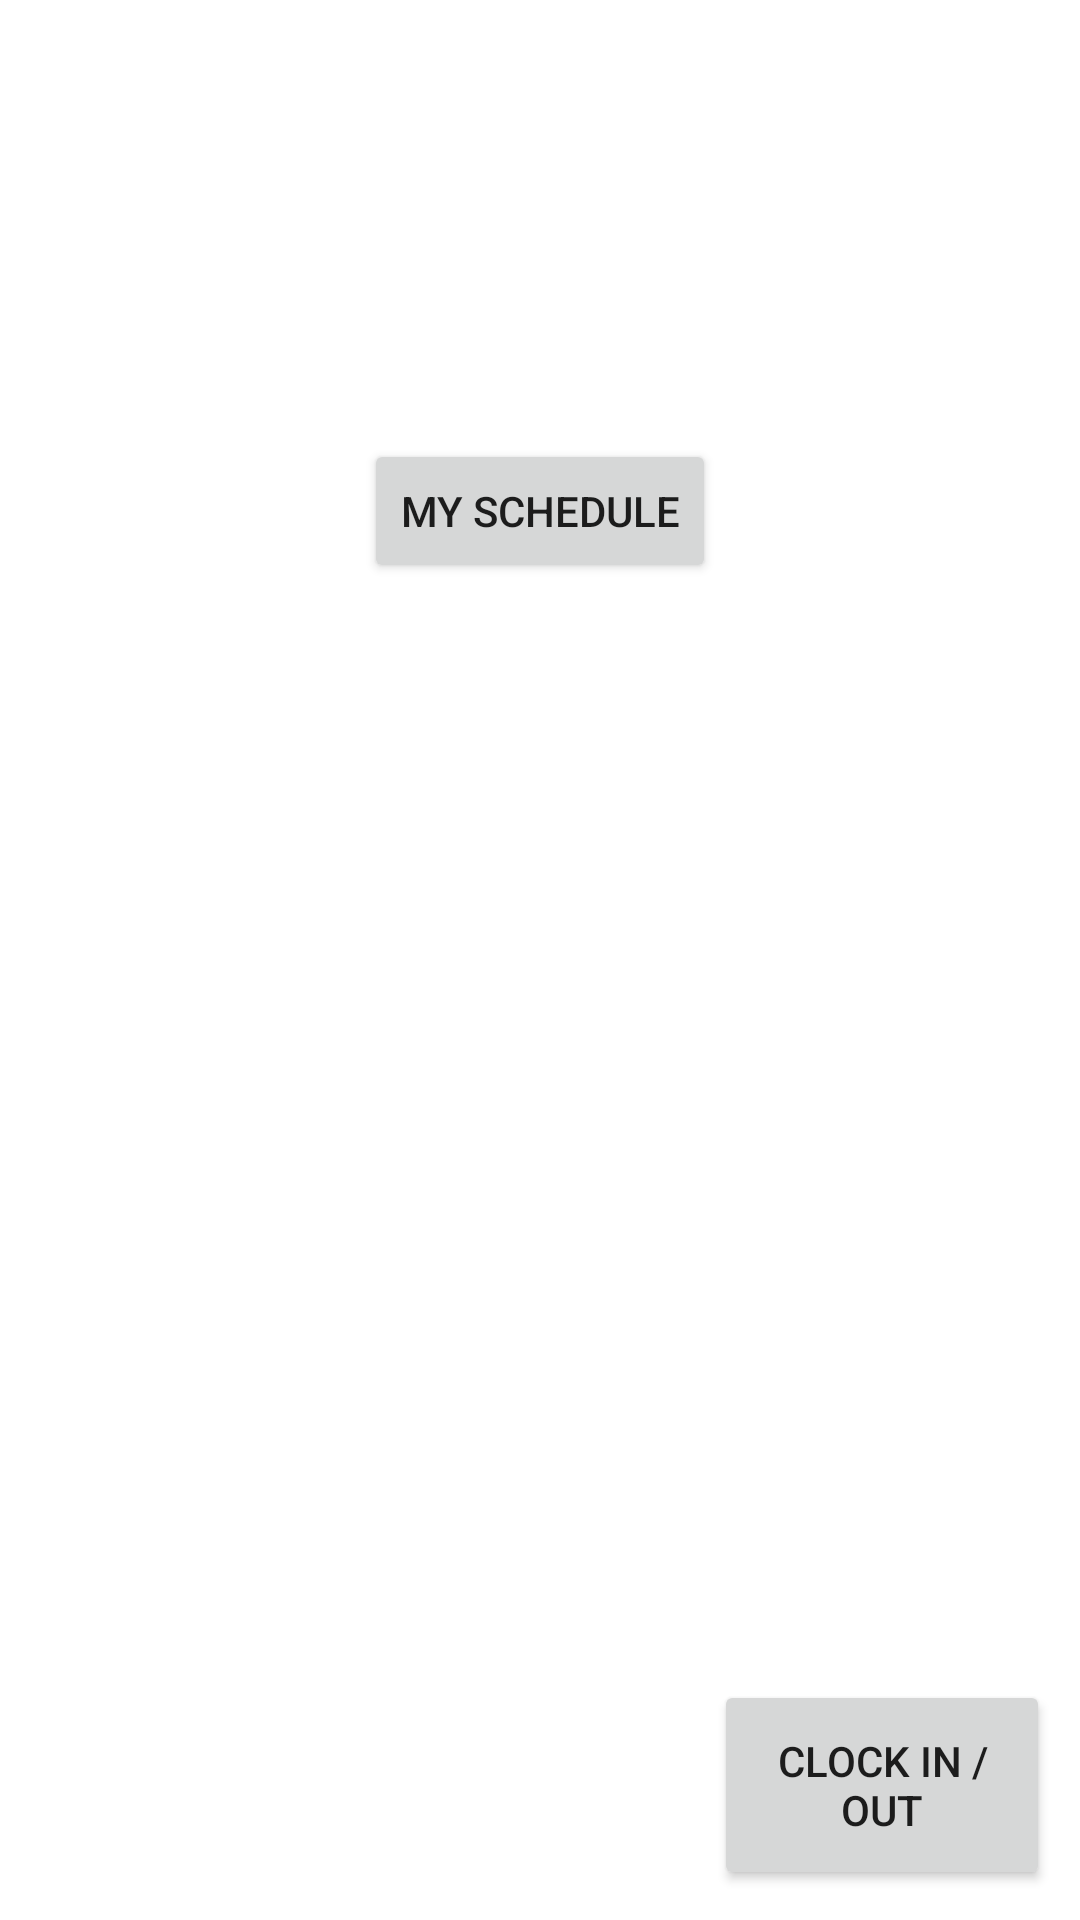

Reconstruct the res/layout file that produces this screen, plus the resources it refers to.
<!-- AndroidManifest.xml: application theme Theme.WHY_W9 -->
<!-- res/layout/driver_home.xml -->
<?xml version="1.0" encoding="utf-8"?>
<androidx.constraintlayout.widget.ConstraintLayout xmlns:android="http://schemas.android.com/apk/res/android"
    xmlns:app="http://schemas.android.com/apk/res-auto"
    xmlns:tools="http://schemas.android.com/tools"
    android:layout_width="match_parent"
    android:layout_height="match_parent">

    <TextView
        android:id="@+id/textView8"
        android:layout_width="345dp"
        android:layout_height="80dp"
        android:layout_marginStart="33dp"
        android:layout_marginTop="16dp"
        android:layout_marginEnd="33dp"
        android:layout_marginBottom="635dp"
        android:text="Driver Home Page"
        android:textColor="#FFC0CB"
        android:textSize="40sp"
        app:layout_constraintBottom_toBottomOf="parent"
        app:layout_constraintEnd_toEndOf="parent"
        app:layout_constraintStart_toStartOf="parent"
        app:layout_constraintTop_toTopOf="parent" />

    <ImageView
        android:id="@+id/imageView7"
        android:layout_width="269dp"
        android:layout_height="417dp"

        android:layout_marginStart="71dp"
        android:layout_marginTop="238dp"
        android:layout_marginEnd="71dp"
        android:layout_marginBottom="76dp"
        app:layout_constraintBottom_toBottomOf="parent"
        app:layout_constraintEnd_toEndOf="parent"
        app:layout_constraintStart_toStartOf="parent"
        app:layout_constraintTop_toTopOf="parent"
        app:srcCompat="@drawable/driver" />


    <Button
        android:id="@+id/bViewCurrentOrder"
        android:layout_width="wrap_content"
        android:layout_height="wrap_content"
        android:layout_marginStart="106dp"
        android:layout_marginTop="162dp"
        android:layout_marginEnd="106dp"
        android:layout_marginBottom="521dp"
        android:onClick="onButtonClick"
        android:text="View Current Order"
        app:layout_constraintBottom_toBottomOf="parent"
        app:layout_constraintEnd_toEndOf="parent"
        app:layout_constraintStart_toStartOf="parent"
        app:layout_constraintTop_toTopOf="parent" />

    <Button
        android:id="@+id/bSignOut"
        android:layout_width="wrap_content"
        android:layout_height="wrap_content"
        android:layout_marginStart="16dp"
        android:layout_marginTop="667dp"
        android:layout_marginEnd="291dp"
        android:layout_marginBottom="16dp"
        android:onClick="onButtonClick"
        android:text="Sign Out"
        app:layout_constraintBottom_toBottomOf="parent"
        app:layout_constraintEnd_toEndOf="parent"
        app:layout_constraintStart_toStartOf="parent"
        app:layout_constraintTop_toTopOf="parent" />

    <Button
        android:id="@+id/bViewAvailableOrders"
        android:layout_width="wrap_content"
        android:layout_height="wrap_content"
        android:layout_marginStart="159dp"
        android:layout_marginTop="96dp"
        android:layout_marginEnd="159dp"
        android:layout_marginBottom="587dp"
        android:text="View Available Orders"
        android:onClick="onButtonClick"
        app:layout_constraintBottom_toBottomOf="parent"
        app:layout_constraintEnd_toEndOf="parent"
        app:layout_constraintStart_toStartOf="parent"
        app:layout_constraintTop_toTopOf="parent" />

    <Button
        android:id="@+id/BdriverClockIn"
        android:layout_width="112dp"
        android:layout_height="70dp"
        android:layout_marginEnd="10dp"
        android:layout_marginBottom="10dp"
        android:onClick="onButtonClick"
        android:text="@string/clock_in_out"
        app:layout_constraintBottom_toBottomOf="parent"
        app:layout_constraintEnd_toEndOf="parent" />

    <Button
        android:id="@+id/myScheduleDriver"
        android:layout_width="wrap_content"
        android:layout_height="wrap_content"
        android:layout_marginTop="30dp"
        android:onClick="onButtonClick"
        android:text="My Schedule"
        app:layout_constraintEnd_toEndOf="parent"
        app:layout_constraintStart_toStartOf="parent"
        app:layout_constraintTop_toBottomOf="@+id/bViewCurrentOrder" />
</androidx.constraintlayout.widget.ConstraintLayout>
<!-- resources referenced by this layout -->
<resources>
  <string name="clock_in_out">Clock in / Out</string>
  <style name="Theme.WHY_W9" parent="Theme.MaterialComponents.DayNight.DarkActionBar">
          
          <item name="colorPrimary">@color/purple_500</item>
          <item name="colorPrimaryVariant">@color/purple_700</item>
          <item name="colorOnPrimary">@color/white</item>
          
          <item name="colorSecondary">@color/teal_200</item>
          <item name="colorSecondaryVariant">@color/teal_700</item>
          <item name="colorOnSecondary">@color/black</item>
          
          <item name="android:statusBarColor" tools:targetApi="l">?attr/colorPrimaryVariant</item>
          
      </style>
  <!-- not gathered from this repository: default colours our renderer supplied (Android Studio template values) -->
  <color name="purple_500">#FF6200EE</color>
  <color name="purple_700">#FF3700B3</color>
  <color name="teal_200">#FF03DAC5</color>
  <color name="teal_700">#FF018786</color>
  <color name="black">#FF000000</color>
  <color name="white">#FFFFFFFF</color>
</resources>
